Run: headless pygame with SDL's dummy video driver; simulated clock (each Clock.tick advances the game by its frame time, no real sleeping); random seed 0; keys injected as events and as key.get_pressed() state; mouse plan: one left click at the window centre at the start of phase 2, then a move to the lower-right quarter at the start of phase 3.
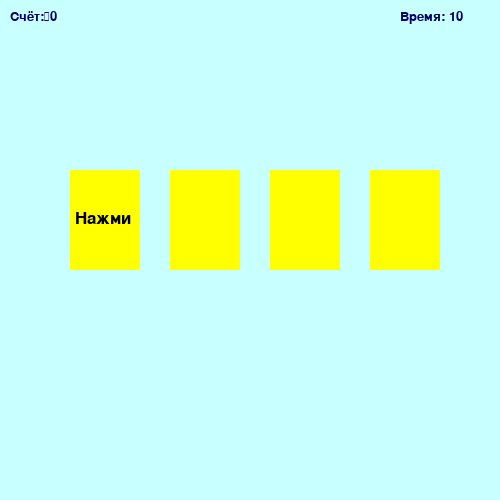
Frame 1 of 4 · flips 1–60 · no input
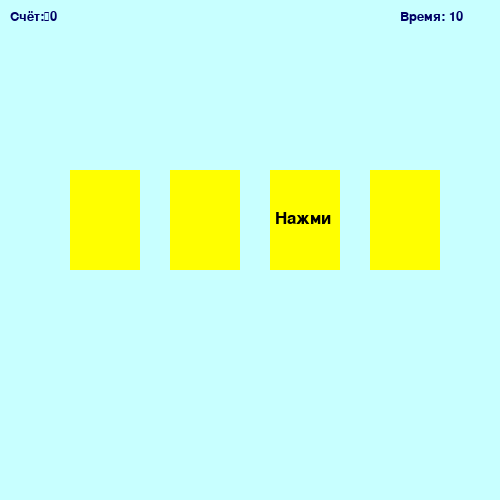
Frame 2 of 4 · flips 61–180 · clicked the window centre · tapped SPACE, RETURN · held RIGHT (→), D
Frame 3 of 4 · flips 181–300 · moved the mouse to the lower-right quarter · held DOWN (↓), S · screen unchanged from frame 2, image omitted
Frame 4 of 4 · flips 301–420 · held LEFT (←), A, UP (↑), W · screen unchanged from frame 3, image omitted

The pygame program that drew these frames:

import pygame
import time
pygame.init()
back = (200, 255, 255)
mw = pygame.display.set_mode((500, 500))
mw.fill(back)
clock = pygame.time.Clock()

class Area():
    def __init__(self, x=0, y=0, width=10, height=10, color=None):
        self.rect = pygame.Rect(x, y, width, height)
        self.fill_color = color
    def color(self, new_color):
        self.fill_color = new_color
    def fill(self):
        pygame.draw.rect(mw, self.fill_color, self.rect)
    def outline(self, frame_color, thickness):
        pygame.draw.rect(mw, frame_color, self.rect, thickness)
    def collidepoint(self, x, y):
        return self.rect.collidepoint(x, y)


class Label(Area):
    def set_text(self, text, fsize = 12, text_color=(0, 0, 0)):
        self.image = pygame.font.SysFont('Comic Sans MS', fsize).render(text, True, text_color)
    def draw(self, shift_x=0, shift_y=0):
        self.fill()
        mw.blit(self.image, (self.rect.x + shift_x, self.rect.y + shift_y))

RED = (255, 0, 0)
GREEN = (0,255, 51)
YELLOW = (255, 255, 0)
DARK_BLUE = (0, 0, 100)
BLUE = (80, 10, 100)
cards = []
num_cards = 4
x = 70 

for i in range(num_cards):
    new_card = Label(x, 170, 70, 100, YELLOW)
    new_card.outline(BLUE, 8)
    new_card.set_text('Нажми', 25)
    cards.append(new_card)
    x = x + 100


wait = 0
score = 0
start_time = time.time()
score_goal = 5
time_limit = 10

from random import randint
while True:
    if wait == 0:
        wait = 20
        click = randint(1, num_cards)
        for i in range(num_cards):
            cards[i].color((255, 255, 0))
            if (i + 1) == click:
                cards[i].draw(5, 40)
            else:
                cards[i].fill()
    else:
        wait -= 1
    for event in pygame.event.get():
        if event.type == pygame.MOUSEBUTTONDOWN:
            mouse_pos = pygame.mouse.get_pos()
            for card in cards:
                if card.collidepoint(*mouse_pos):
                    if card == cards[click - 1]:
                        score += 1
                        card.color(GREEN)
                        card.fill()
                    else:
                        score -= 1
                        card.color(RED)
                        card.fill()
    if score < 0:
        score = 0                   
    current_time = time.time() - start_time
    if current_time >= time_limit:
        result_text = "Время вышло!!!"
        result_color = RED
        break
    if score >= score_goal:
        result_text = "Ты победил!!!"
        result_color = GREEN
        break
    time_label = Label(400, 10, 100, 30, back)
    time_label.set_text("Время: {:.0f}".format(time_limit - current_time), 20, DARK_BLUE)
    time_label.fill()
    time_label.draw()
    score_label = Label(10, 10, 100, 30, back)
    score_label.set_text("Счёт:\n" + str(score), 20, DARK_BLUE)
    score_label.fill()
    score_label.draw()
    pygame.display.update()
    clock.tick(50)

end = Area(0, 0, 600, 600, result_color)
end.fill()

end_text = Label(155, 230, 0, 0, result_color)
end_text.set_text(result_text, 50, (255, 255, 255))
end_text.fill()
end_text.draw()

pygame.display.update()

if result_color == GREEN:
    end_time = time.time()
    total_time = end_time - start_time
    time_label = Label(175, 285, 40, 40, GREEN)
    time_label.set_text('Время прохождения: {:.0f} с.'.format(total_time), 20, DARK_BLUE)
    time_label.fill()
    time_label.draw()
    pygame.display.update()

time.sleep(2) # Пауза для отображения результата
pygame.quit()
